Dataset: dataset (GitHub, Jungsunmin/Classificaion_model_yolov11). Classes: charger, smartphone, tumbler, book, calculator, cap, keyboard, lab coat, microwave, shoes.

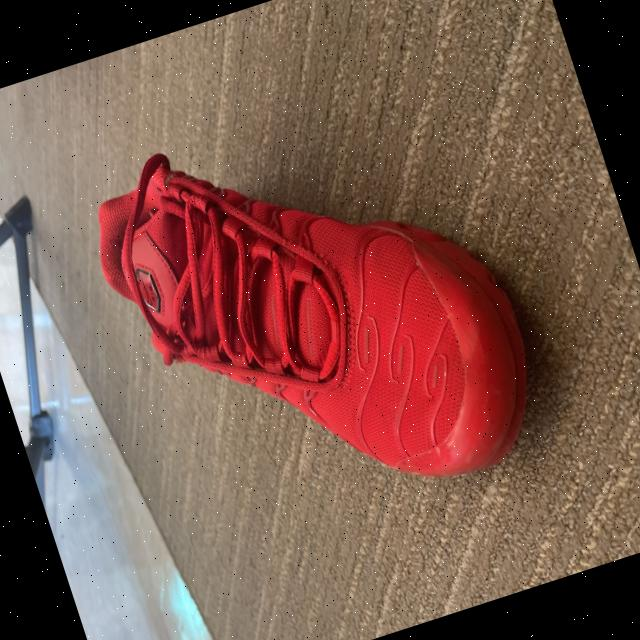
Label: shoes

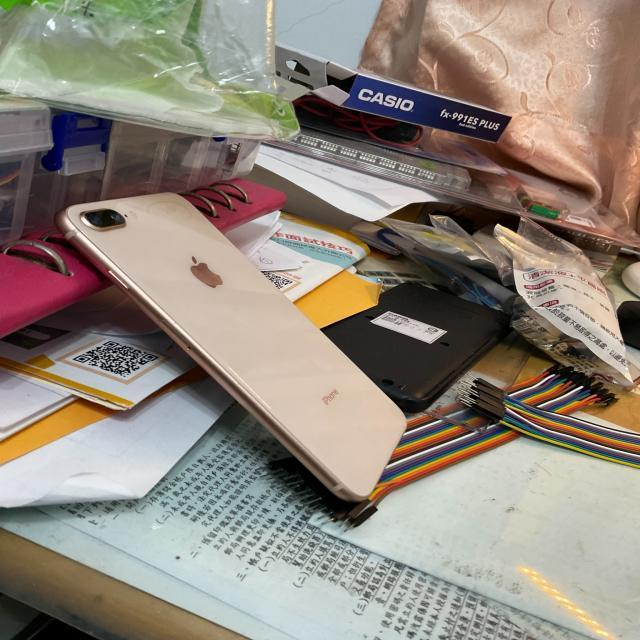
Label: smartphone

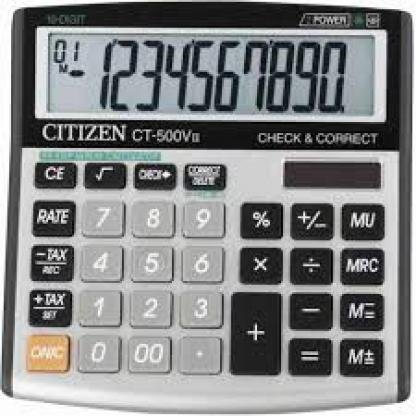
Label: calculator

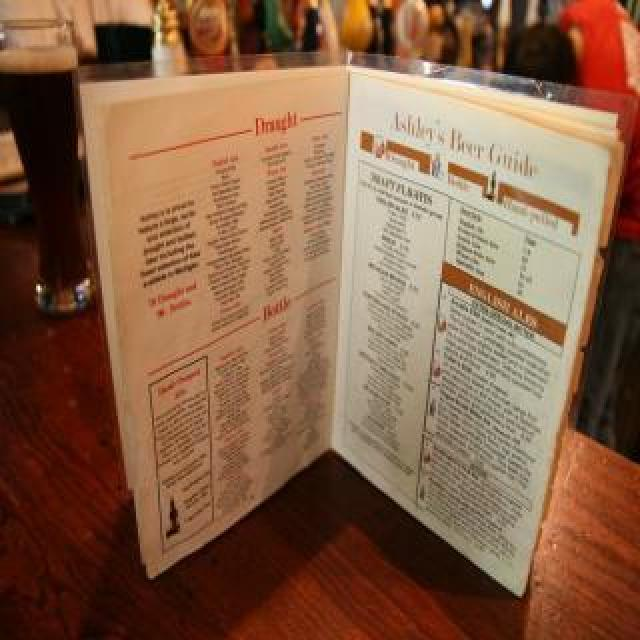
Label: book

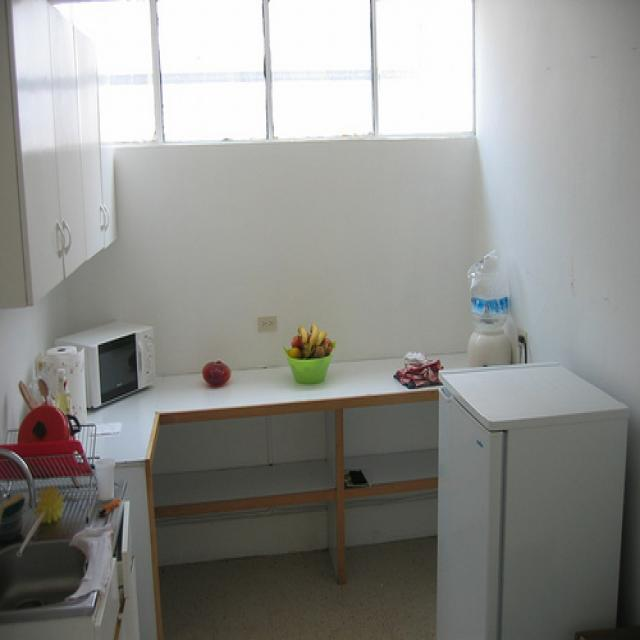
Label: microwave

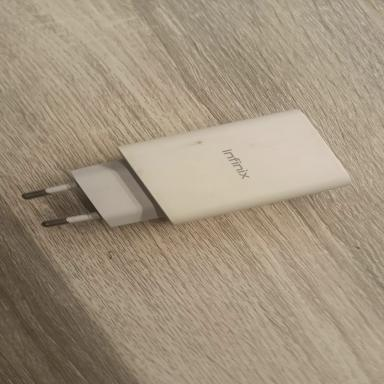
Label: charger
